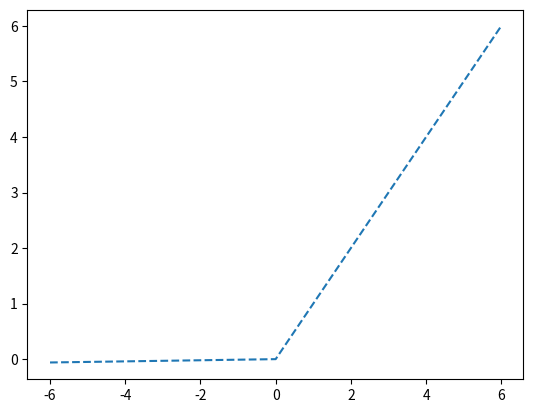

Here is the Python script that generated this plot:
# activation - LeakyReLU

import numpy as np
import matplotlib.pyplot as plt

x = np.arange(-6, 6, 0.01)

def leakyrelu_func(x):      # Leaky ReLU(Rectified Linear Unit)
    return (x>=0)*x + (x<0)*0.01*x  # 알파값(보통 0.01) 조정 가능
    # return np.maximum(0.01*x, x)  #same

plt.plot(x, leakyrelu_func(x), linestyle = '--', label = 'Leaky ReLU')
plt.show()